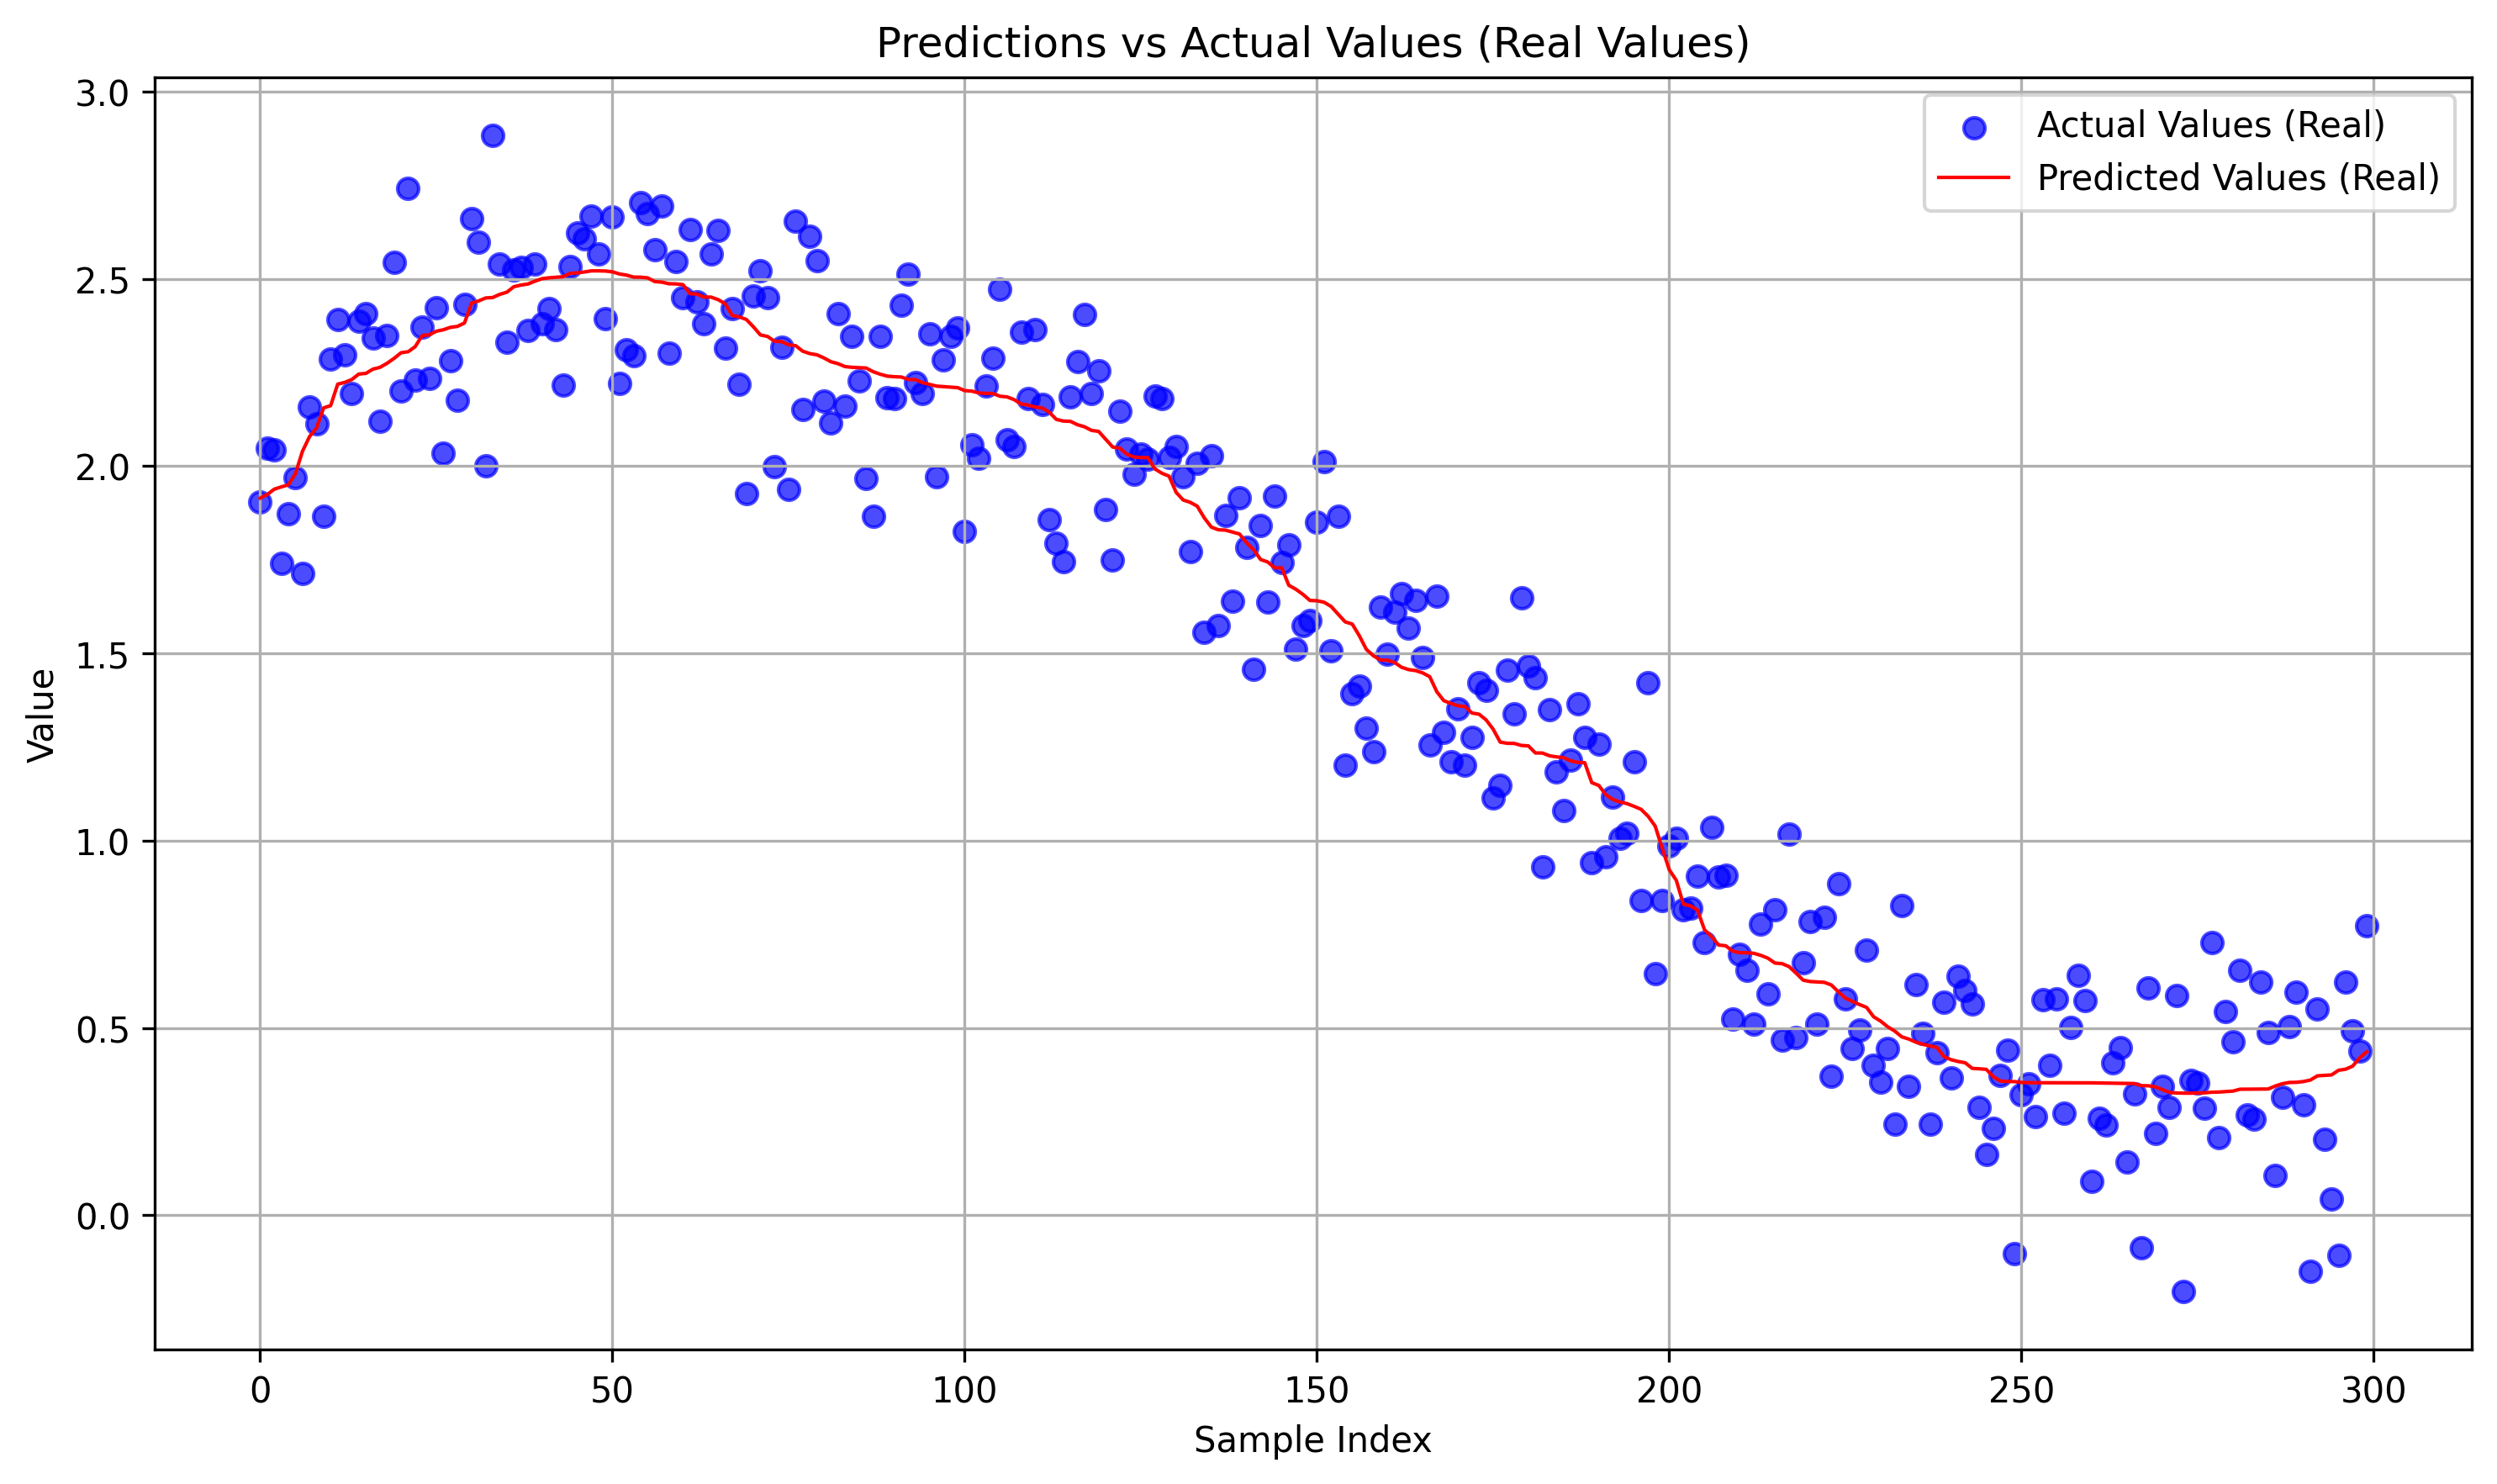

The file beside this chart, header and first rows:
predictions_real, actuals_real
1.915, 1.906
1.924, 2.049
1.939, 2.043
1.945, 1.741
1.95, 1.873
1.98, 1.969
2.04, 1.714
2.079, 2.158
2.102, 2.114
2.156, 1.867
2.162, 2.287
2.219, 2.392
2.224, 2.298
2.231, 2.193
2.246, 2.388
2.248, 2.407
2.259, 2.342
2.264, 2.12
2.275, 2.349
2.288, 2.545
2.303, 2.2
2.306, 2.742
2.319, 2.23
2.349, 2.373
2.351, 2.234
2.36, 2.423
2.364, 2.035
2.371, 2.281
2.373, 2.175
2.383, 2.432
2.435, 2.662
2.441, 2.597
2.449, 2
2.45, 2.884
2.459, 2.541
2.465, 2.33
2.479, 2.525
2.484, 2.531
2.487, 2.364
2.494, 2.54
2.501, 2.381
2.503, 2.422
2.505, 2.366
2.506, 2.217
2.515, 2.534
2.516, 2.622
2.519, 2.608
2.522, 2.667
2.522, 2.568
2.521, 2.394
2.519, 2.666
2.513, 2.222
2.51, 2.311
2.505, 2.295
2.505, 2.703
2.503, 2.675
2.493, 2.578
2.492, 2.694
2.487, 2.301
2.487, 2.547
... 240 more rows
